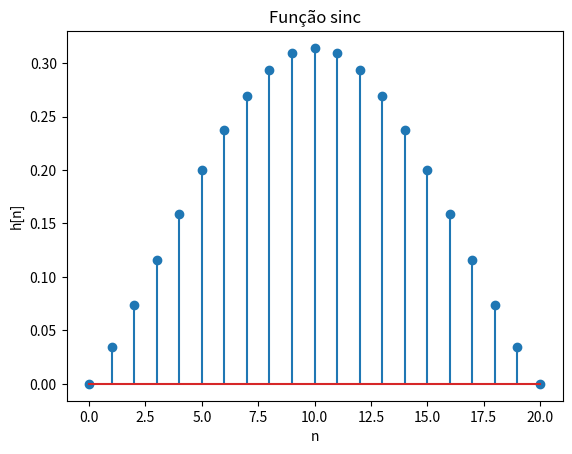
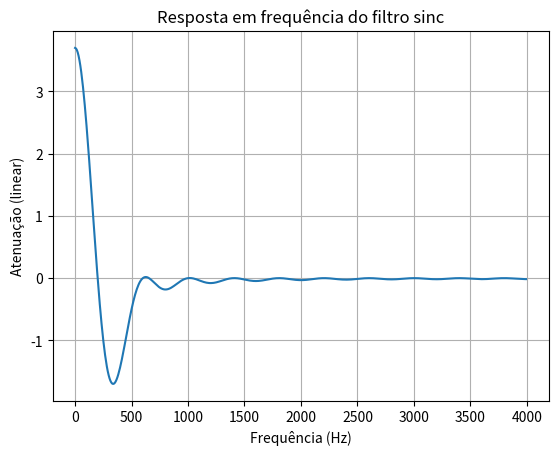

Recreate these plots in Python, in order.
# Implementar a função sinc
import numpy as np
import matplotlib.pyplot as plt
from scipy import signal

M = 20
# h[i] = sin(2*pi*fc*(i-M/2))/(i-M/2)

fc_Hz = 400
Fs = 8000

fc = fc_Hz / Fs 

h = np.array([np.sin(2*np.pi*fc*(i-M/2))/(i-M/2) if i != M/2 else 2 * np.pi * fc for i in range(M + 1)])

# h[M/2] = 2 * np.pi * fc

plt.stem(h)
plt.xlabel('n')
plt.ylabel('h[n]')
plt.title('Função sinc')
plt.show()

# Freq(z)
w, h = signal.freqz(h, 1, fs=Fs)
plt.plot(w, h)
plt.xlabel('Frequência (Hz)')
plt.ylabel('Atenuação (linear)')
plt.grid(True)
plt.title('Resposta em frequência do filtro sinc')
plt.show()
